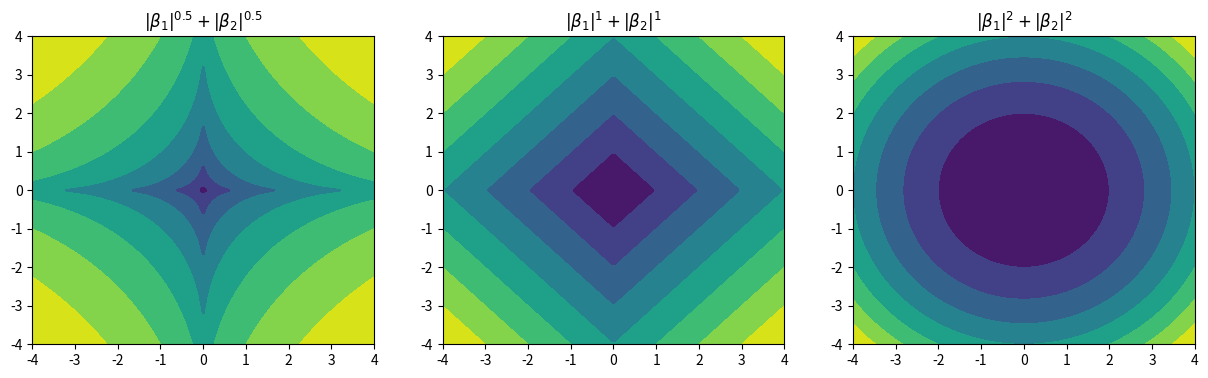

The script that saved this image:
import matplotlib.pyplot as plt
import numpy as np

def reg(x, p):
    return np.abs(x) ** p

x, y = np.meshgrid(np.linspace(-4, 4, num=100), np.linspace(-4, 4, num=100))
pars = [0.5, 1, 2]

plt.figure(figsize=(15,4))

for (i, p) in enumerate(pars, start=1):
    z = reg(x, p) + reg(y, p)
    plt.subplot(1, len(pars), i)
    plt.contourf(x,y,z)
    plt.title(r"$|\beta_1|^{%s} + |\beta_2|^{%s}$" % (p, p))
    
plt.show()
